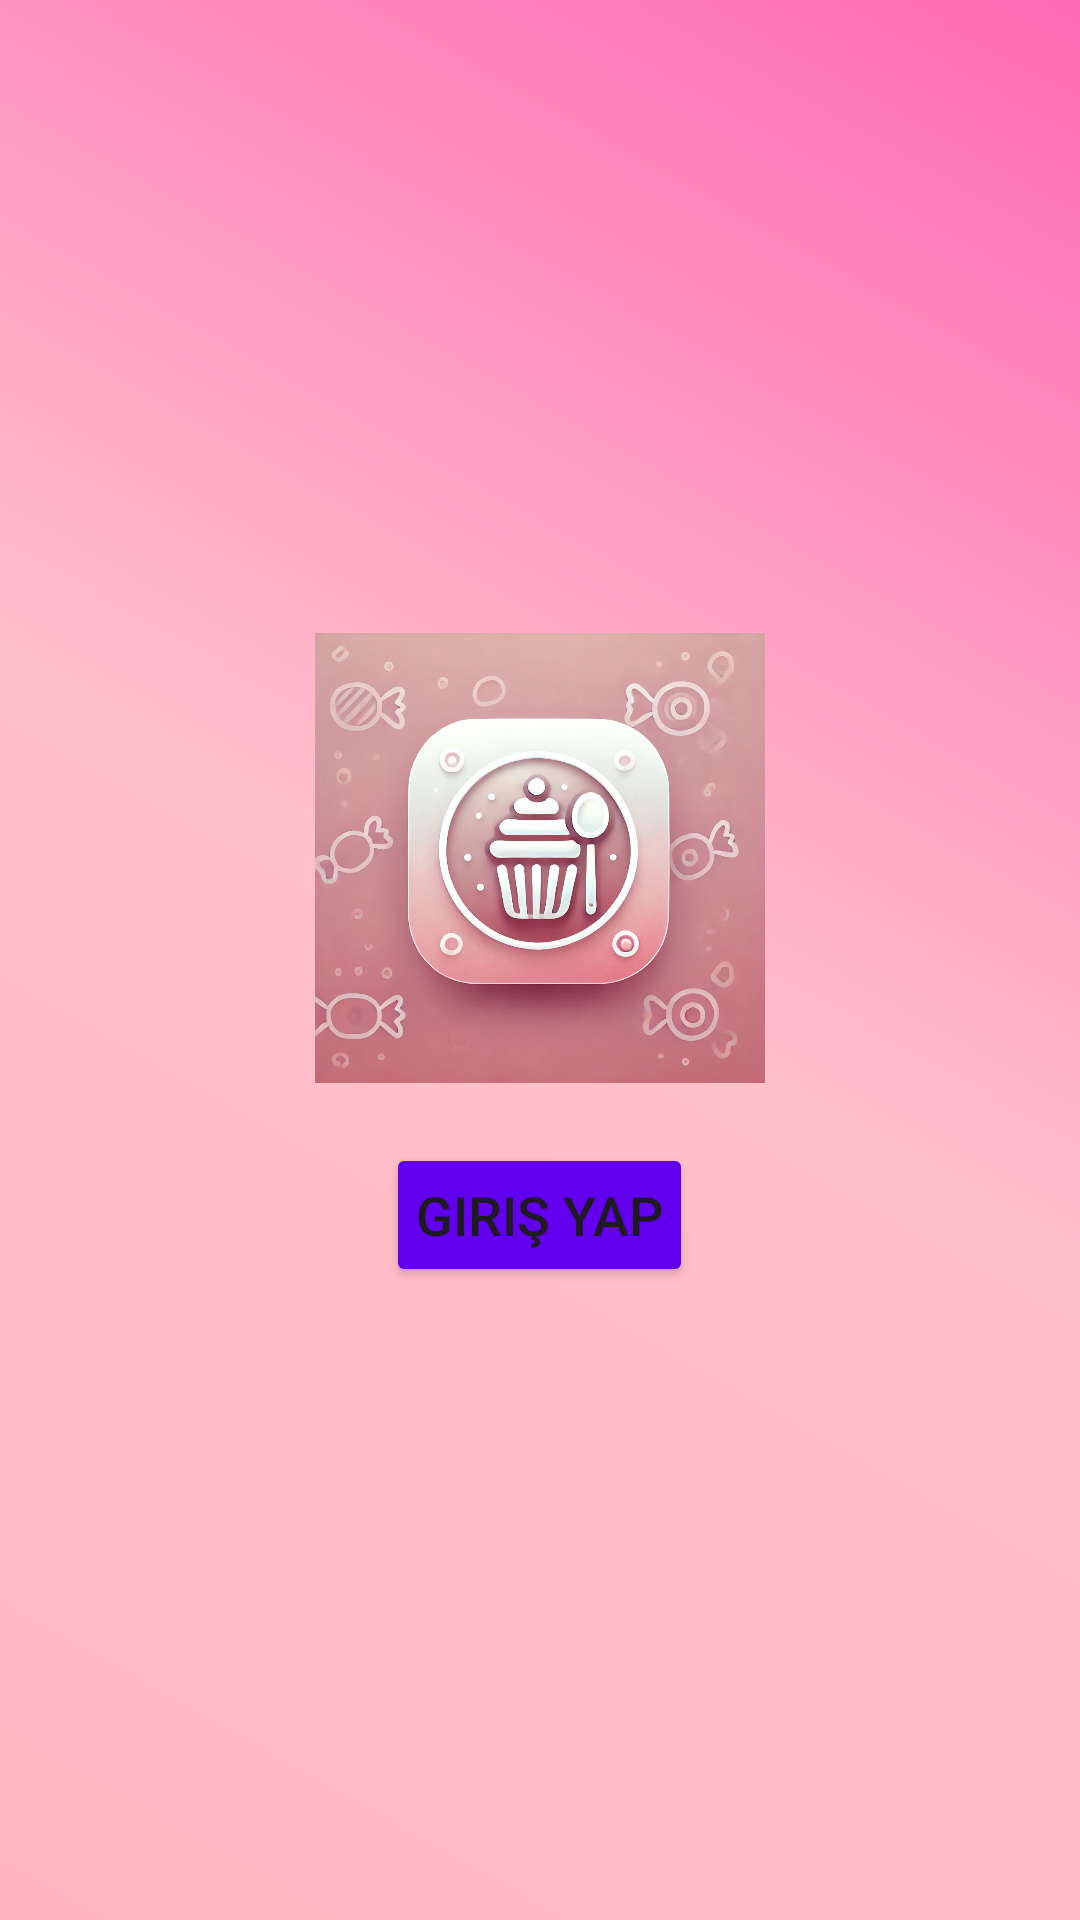

Reconstruct the res/layout file that produces this screen, plus the resources it refers to.
<!-- AndroidManifest.xml: application theme Theme.TatliUygulamasi -->
<!-- res/layout/activity_main.xml -->
<?xml version="1.0" encoding="utf-8"?>
<LinearLayout
    xmlns:android="http://schemas.android.com/apk/res/android"
    android:layout_width="match_parent"
    android:layout_height="match_parent"
    android:orientation="vertical"
    android:gravity="center"
    android:background="@drawable/background_gradient">

    <ImageView
        android:id="@+id/imageViewLogo"
        android:layout_width="150dp"
        android:layout_height="150dp"
        android:contentDescription="Logo"
        android:src="@drawable/logo" />


    <Button
        android:id="@+id/buttonGiris"
        android:layout_width="wrap_content"
        android:layout_height="wrap_content"
        android:text="Giriş Yap"
        android:layout_marginTop="20dp"
        android:textSize="18sp"
        android:padding="10dp"
        android:backgroundTint="@color/primary_color" />
</LinearLayout>
<!-- resources referenced by this layout -->
<resources>
  <color name="primary_color">#6200EE</color>
  <!-- drawable background_gradient (drawable) -->
  <?xml version="1.0" encoding="utf-8"?>
  <layer-list xmlns:android="http://schemas.android.com/apk/res/android">
      <item>
          <shape android:shape="rectangle">
              <gradient
                  android:angle="45"
                  android:startColor="#FFB6C1"
                  android:endColor="#FF69B4"
                  android:centerColor="#FFC0CB"
                  android:type="linear" />
          </shape>
      </item>
  </layer-list>
  <!-- drawable logo: jpg bitmap (drawable, 573608 bytes) -->
  <style name="Theme.TatliUygulamasi" parent="Base.Theme.TatliUygulamasi" />
  <style name="Base.Theme.TatliUygulamasi" parent="Theme.Material3.DayNight.NoActionBar">
          
          
      </style>
</resources>
